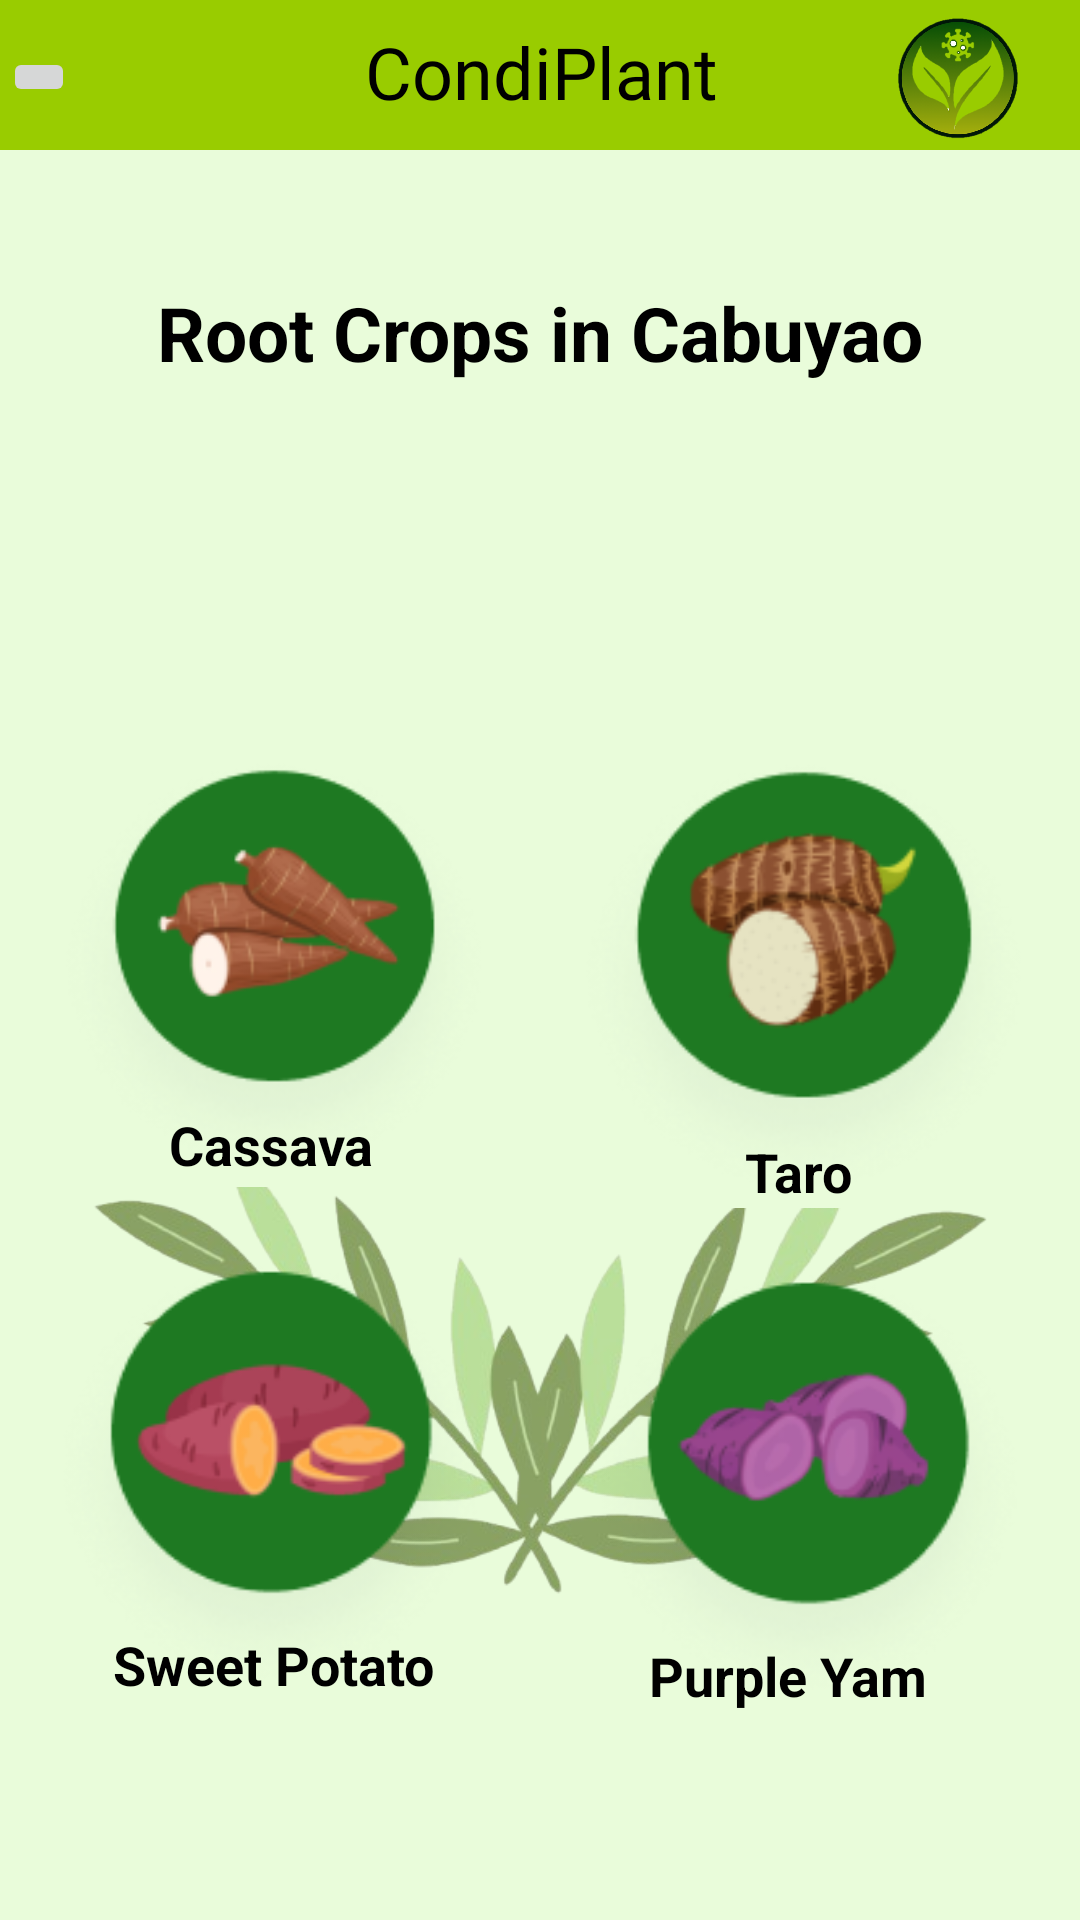

Layout XML and referenced resources for this Android screen:
<!-- AndroidManifest.xml: application theme Theme.CondiPlant -->
<!-- res/layout/activity_list_of_rootcrops.xml -->
<?xml version="1.0" encoding="utf-8"?>
<androidx.constraintlayout.widget.ConstraintLayout xmlns:android="http://schemas.android.com/apk/res/android"
    xmlns:app="http://schemas.android.com/apk/res-auto"
    xmlns:tools="http://schemas.android.com/tools"
    android:id="@+id/main"
    android:layout_width="match_parent"
    android:layout_height="match_parent"
    android:background="@color/BgGreen"
    tools:context=".ListOfRootcrops">

    <ImageView
        android:id="@+id/imgPlant4"
        android:layout_width="wrap_content"
        android:layout_height="wrap_content"
        android:src="@drawable/bg_design"
        app:layout_constraintBottom_toBottomOf="parent"
        app:layout_constraintEnd_toEndOf="parent"
        app:layout_constraintStart_toStartOf="parent" />

    <TextView
        android:id="@+id/txtTitle"
        android:layout_width="wrap_content"
        android:layout_height="wrap_content"
        android:layout_marginStart="50dp"
        android:layout_marginTop="44dp"
        android:layout_marginEnd="50dp"
        android:text="Root Crops in Cabuyao"
        android:textColor="@color/black"
        android:textSize="25sp"
        android:textStyle="bold"
        app:layout_constraintEnd_toEndOf="parent"
        app:layout_constraintStart_toStartOf="parent"
        app:layout_constraintTop_toBottomOf="@+id/toolBar" />

    <androidx.constraintlayout.widget.ConstraintLayout
        android:id="@+id/toolBar"
        android:layout_width="match_parent"
        android:layout_height="50dp"
        android:background="@android:color/holo_green_light"
        app:layout_constraintEnd_toEndOf="parent"
        app:layout_constraintHorizontal_bias="0.0"
        app:layout_constraintStart_toStartOf="parent"
        app:layout_constraintTop_toTopOf="parent">


        <ImageButton
            android:id="@+id/backButton"
            android:layout_width="wrap_content"
            android:layout_height="wrap_content"
            android:layout_marginStart="1dp"
            android:layout_marginTop="4dp"
            android:layout_marginBottom="3dp"
            android:contentDescription="btnTlbrBack"
            android:src="@drawable/baseline_arrow_back_24"
            app:layout_constraintBottom_toBottomOf="parent"
            app:layout_constraintStart_toStartOf="parent"
            app:layout_constraintTop_toTopOf="parent" />

        <TextView
            android:id="@+id/Title"
            android:layout_width="wrap_content"
            android:layout_height="wrap_content"
            android:layout_marginTop="10dp"
            android:layout_marginBottom="10dp"
            android:fontFamily="@font/racing_sans_one"
            android:text="@string/condiplant"
            android:textAlignment="center"
            android:textColor="@color/black"
            android:textSize="24sp"
            app:layout_constraintBottom_toBottomOf="parent"
            app:layout_constraintEnd_toEndOf="parent"
            app:layout_constraintStart_toStartOf="@+id/backButton"
            app:layout_constraintTop_toTopOf="parent"
            app:layout_constraintVertical_bias="1.0" />

        <ImageView
            android:id="@+id/logo"
            android:layout_width="49dp"
            android:layout_height="42dp"
            android:layout_marginTop="4dp"
            android:layout_marginEnd="16dp"
            android:layout_marginBottom="3dp"
            app:layout_constraintBottom_toBottomOf="parent"
            app:layout_constraintEnd_toEndOf="parent"
            app:layout_constraintTop_toTopOf="parent"
            app:layout_constraintVertical_bias="1.0"
            app:srcCompat="@drawable/logo" />

    </androidx.constraintlayout.widget.ConstraintLayout>





    <ImageButton
        android:id="@+id/btnTaro"
        android:layout_width="174dp"
        android:layout_height="159dp"
        android:layout_marginTop="116dp"
        android:layout_marginEnd="16dp"
        android:background="@color/BgGreen"
        android:contentDescription="Taro"
        android:scaleType="fitCenter"
        app:layout_constraintEnd_toEndOf="parent"
        app:layout_constraintStart_toEndOf="@+id/btnCassava"
        app:layout_constraintTop_toBottomOf="@+id/txtTitle"
        app:srcCompat="@drawable/taro" />

    <ImageButton
        android:id="@+id/btnCassava"
        android:layout_width="179dp"
        android:layout_height="152dp"
        android:layout_marginStart="12dp"
        android:layout_marginTop="116dp"
        android:background="@color/BgGreen"
        android:contentDescription="Cassava"
        android:scaleType="fitCenter"
        app:layout_constraintEnd_toStartOf="@+id/btnTaro"
        app:layout_constraintStart_toStartOf="parent"
        app:layout_constraintTop_toBottomOf="@+id/txtTitle"
        app:srcCompat="@drawable/cassava" />

    <ImageButton
        android:id="@+id/btnSweetPotato"
        android:layout_width="179dp"
        android:layout_height="152dp"
        android:layout_marginStart="12dp"
        android:background="#00E9FCDA"
        android:contentDescription="Sweet_Potato"
        android:scaleType="fitCenter"
        app:layout_constraintBottom_toBottomOf="parent"
        app:layout_constraintEnd_toStartOf="@+id/btnPurpleYam"
        app:layout_constraintStart_toStartOf="parent"
        app:layout_constraintTop_toBottomOf="@+id/btnCassava"
        app:layout_constraintVertical_bias="0.21"
        app:srcCompat="@drawable/sweet_potato" />

    <ImageButton
        android:id="@+id/btnPurpleYam"
        android:layout_width="179dp"
        android:layout_height="152dp"
        android:layout_marginEnd="12dp"
        android:background="#00E9FCDA"
        android:scaleType="fitCenter"
        app:layout_constraintBottom_toBottomOf="parent"
        app:layout_constraintEnd_toEndOf="parent"
        app:layout_constraintStart_toEndOf="@+id/btnSweetPotato"
        app:layout_constraintTop_toBottomOf="@+id/txtTaro"
        app:layout_constraintVertical_bias="0.186"
        app:srcCompat="@drawable/purpleyam" />

    <TextView
        android:id="@+id/txtSweetPotato"
        android:layout_width="wrap_content"
        android:layout_height="wrap_content"
        android:text="Sweet Potato"
        android:textColor="@color/black"
        android:textSize="18sp"
        android:textStyle="bold"
        app:layout_constraintBottom_toBottomOf="@+id/btnSweetPotato"
        app:layout_constraintEnd_toEndOf="@+id/btnSweetPotato"
        app:layout_constraintHorizontal_bias="0.507"
        app:layout_constraintStart_toStartOf="@+id/btnSweetPotato" />

    <TextView
        android:id="@+id/txtCassava"
        android:layout_width="wrap_content"
        android:layout_height="wrap_content"
        android:text="Cassava"
        android:textColor="@color/black"
        android:textSize="18sp"
        android:textStyle="bold"
        app:layout_constraintBottom_toBottomOf="@+id/btnCassava"
        app:layout_constraintEnd_toEndOf="@+id/btnCassava"
        app:layout_constraintHorizontal_bias="0.495"
        app:layout_constraintStart_toStartOf="@+id/btnCassava"
        app:layout_constraintTop_toTopOf="@+id/btnCassava"
        app:layout_constraintVertical_bias="0.984" />

    <TextView
        android:id="@+id/txtTaro"
        android:layout_width="wrap_content"
        android:layout_height="wrap_content"
        android:text="Taro"
        android:textColor="@color/black"
        android:textSize="18sp"
        android:textStyle="bold"
        app:layout_constraintBottom_toBottomOf="@+id/btnTaro"
        app:layout_constraintEnd_toEndOf="@+id/btnTaro"
        app:layout_constraintHorizontal_bias="0.492"
        app:layout_constraintStart_toStartOf="@+id/btnTaro" />

    <TextView
        android:id="@+id/txtPurpleYam"
        android:layout_width="wrap_content"
        android:layout_height="wrap_content"
        android:text="Purple Yam"
        android:textColor="#000000"
        android:textSize="18sp"
        android:textStyle="bold"
        app:layout_constraintBottom_toBottomOf="@+id/btnPurpleYam"
        app:layout_constraintEnd_toEndOf="parent"
        app:layout_constraintHorizontal_bias="0.417"
        app:layout_constraintStart_toStartOf="@+id/btnPurpleYam"
        app:layout_constraintTop_toTopOf="@+id/btnPurpleYam"
        app:layout_constraintVertical_bias="1.0" />

</androidx.constraintlayout.widget.ConstraintLayout>
<!-- resources referenced by this layout -->
<resources>
  <color name="BgGreen">#E9FCDA</color>
  <color name="black">#FF000000</color>
  <!-- drawable bg_design: png bitmap (drawable, 110016 bytes) -->
  <!-- drawable cassava: png bitmap (drawable, 19292 bytes) -->
  <!-- drawable logo: png bitmap (drawable, 286271 bytes) -->
  <!-- drawable purpleyam: png bitmap (drawable, 17538 bytes) -->
  <!-- drawable sweet_potato: png bitmap (drawable, 17773 bytes) -->
  <!-- drawable taro: png bitmap (drawable, 20308 bytes) -->
  <string name="condiplant">CondiPlant</string>
  <style name="Theme.CondiPlant" parent="Base.Theme.CondiPlant" />
  <style name="Base.Theme.CondiPlant" parent="Theme.Material3.DayNight.NoActionBar">
          
          
      </style>
</resources>
